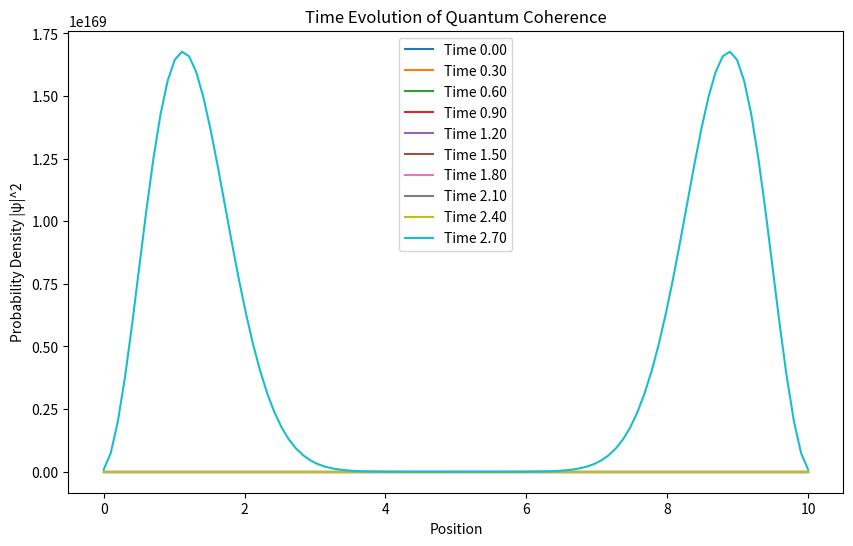

The script that saved this image:
import numpy as np
import matplotlib.pyplot as plt

# Constants
hbar = 1.0  # Reduced Planck's constant (arbitrary units)
m = 1.0  # Effective mass of the wave packet (arbitrary units)
L = 10.0  # Length of the simulated microtubule (arbitrary units)
N = 100  # Number of points in space
dx = L / N  # Spatial step size
dt = 0.01  # Time step size
time_steps = 300  # Total number of time steps

# Create spatial grid
x = np.linspace(0, L, N)

# Initialize wavefunction: Gaussian packet
sigma = 1.0  # Width of the wave packet
x0 = L / 2  # Center of the wave packet
psi = np.exp(-0.5 * ((x - x0) / sigma) ** 2)  # Gaussian wave packet
psi /= np.sqrt(np.sum(np.abs(psi) ** 2))  # Normalize wavefunction

# No potential
V = np.zeros_like(x)

# Store the wavefunction's probability density for visualization
psi_list = [np.abs(psi) ** 2]

# Function to evolve the wavefunction using finite differences
def evolve(psi, V, dx, dt):
    Laplacian = (np.roll(psi, -1) - 2 * psi + np.roll(psi, 1)) / dx ** 2
    psi_new = psi - (1j * hbar * dt / (2 * m)) * (Laplacian + V * psi)
    return psi_new

# Time evolution loop
for _ in range(time_steps):
    psi = evolve(psi, V, dx, dt)
    psi_list.append(np.abs(psi) ** 2)

# Visualization: Plot the time evolution of the wavefunction
plt.figure(figsize=(10, 6))
for i in range(0, time_steps, time_steps // 10):  # Plot 10 snapshots
    plt.plot(x, psi_list[i], label=f'Time {i * dt:.2f}')
plt.xlabel('Position')
plt.ylabel('Probability Density |ψ|^2')
plt.title('Time Evolution of Quantum Coherence')
plt.legend()
plt.savefig('quantum_coherence_evolution.png')  # Save the plot as a PNG file
plt.show()